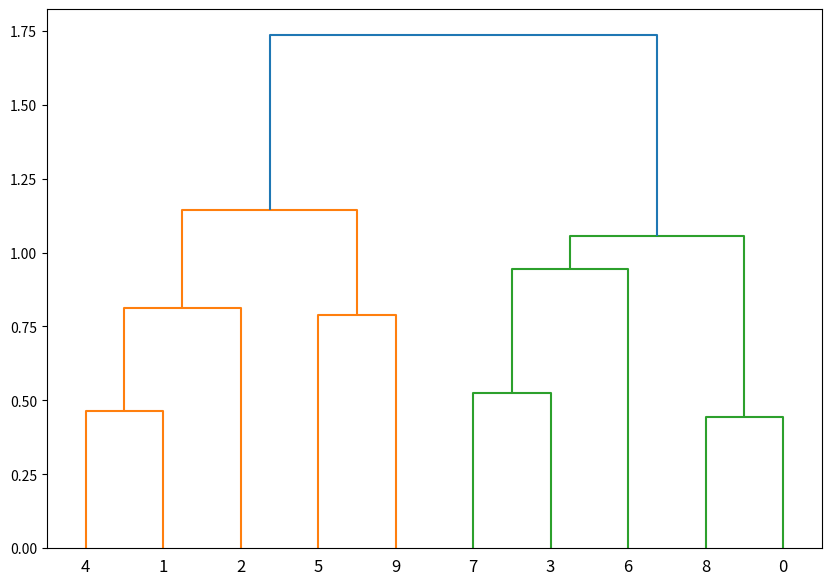

The matplotlib source for this figure:
import numpy as np
from scipy.spatial import distance_matrix
from matplotlib import pyplot as plt

vecs = np.random.random((10, 5))
print(vecs)
# vecs = [[0, 0, 1], [1, 0, 0], [0, 0, 1.5], [2, 0, 0]]
# mat = distance_matrix(vecs, vecs)
from scipy.cluster.hierarchy import dendrogram, linkage

linked = linkage(vecs, 'ward',optimal_ordering=True)
print(linked)
labelList = range(0, len(vecs))

plt.figure(figsize=(10, 7))
dendrogram(linked,
           orientation='top',labels=labelList,
           distance_sort='descending',
           show_leaf_counts=True
           )
plt.show()
